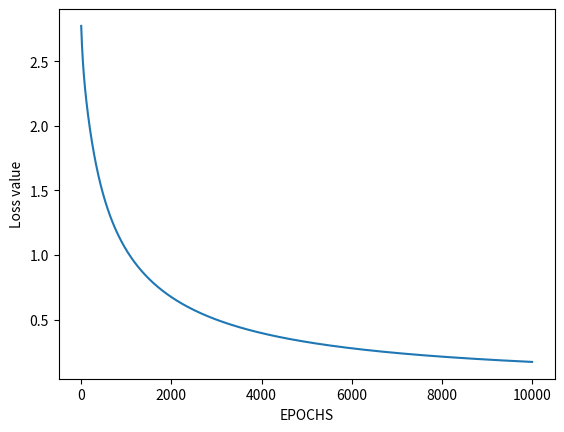

This chart was generated by the following Python code: (Note: this script raises an exception after producing the figure.)
import numpy as np
import matplotlib.pyplot as plt

def sigmoid(z):
    """
    Сигмоидная функция активации
    :param z: сумма скалярного произведения весов и входов плюс смещение
    :return: прогноз
    """
    return 1 / (1 + np.exp(-z))

def forward_propagation(X, W, b):
    """
    Вычисляет операцию прямого распредаления перцептрона и возвращяет результат результат
    после применения сигмовидной функции активации
    :param X: входные данные
    :param W: веса
    :param b: смещение
    :return: прогноз
    """
    weighted_sum = np.dot(X, W) + b
    prediction = sigmoid(weighted_sum)
    return prediction

def calculate_error(y, y_predicted):
    """
    Вычисляет ошибку бинарной кросс-ентропии
    :param y: целевые метки
    :param y_predicted: прогнозируемые метки
    :return: ошибка
    """
    loss = np.sum(- y * np.log(y_predicted) - (1 - y) * np.log(1 - y_predicted))
    return loss

def gradient(X, Y, Y_predicted):
    """
    Градиент весов и смещения
    :param X: Входные данные
    :param Y: целевые метки
    :param Y_predicted: прогнозируемые метки
    :return: Производная ошибки по весам, производная ошибки по смещению
    """
    Error = Y_predicted - Y
    dW = np.dot(X.T, Error) # Вычисляем производную ошибки по весу т.е. (target - output) * x
    db = np.sum(Error) # Вычисляем производную ошибки по смещению
    return dW, db

def update_parameters(W, b, dW, db, learning_rate):
    """
    обновляем значения весов и смещения
    :param W: вес
    :param b: смещение
    :param dW: производную ошибки по весу
    :param db: производную ошибки по смещению
    :param learning_rate: скорость обучения
    :return: Вес, смещение
    """
    W = W - learning_rate * dW
    b = b - learning_rate * db
    return W, b

def train(X, Y, learning_rate, W, b, epochs, losses):
    """
    Обучаем перцептрон с помощью пакетного обновления
    :param X: входные данные
    :param Y: целевые метки
    :param learning_rate: скорость обучения
    :param W: веса
    :param b: смещения
    :param epochs: эпохи
    :param losses: потери
    :return: веса, смещения, потери
    """
    for i in range(epochs):
        Y_predicted = forward_propagation(X, W, b)
        losses[i, 0] = calculate_error(Y, Y_predicted)
        dW, db = gradient(X, Y, Y_predicted)
        W, b = update_parameters(W, b, dW, db, learning_rate)
    return W, b, losses

# Инициализация параметров
X = np.array([[0, 0], [0, 1], [1, 0], [1, 1]]) # объявление двух точек данных
Y = np.array([0, 0, 0, 1]) # целевые метки
weights = np.array([0.0, 0.0]) # веса
bias = 0.0 # смещение
epochs = 10000 # эпохи
learning_rate = 0.01 # скорость обучения
losses = np.zeros((epochs, 1)) # вычисление потерь
print("Before training")
print("weights:", weights, "bias:", bias)
print("Target labels:", Y)

weights, bias, losses = train(X, Y, learning_rate, weights, bias, epochs, losses)

# оценка производительности
plt.figure()
plt.plot(losses)
plt.xlabel("EPOCHS")
plt.ylabel("Loss value")
plt.show()
plt.savefig('output/legend.png')

print("\nAfter training")
print("weights:", weights, "bias:", bias)

# значение прогноза
A2 = forward_propagation(X, weights, bias)
pred = (A2 > 0.5) * 1
print("Predicted labels:", pred)

